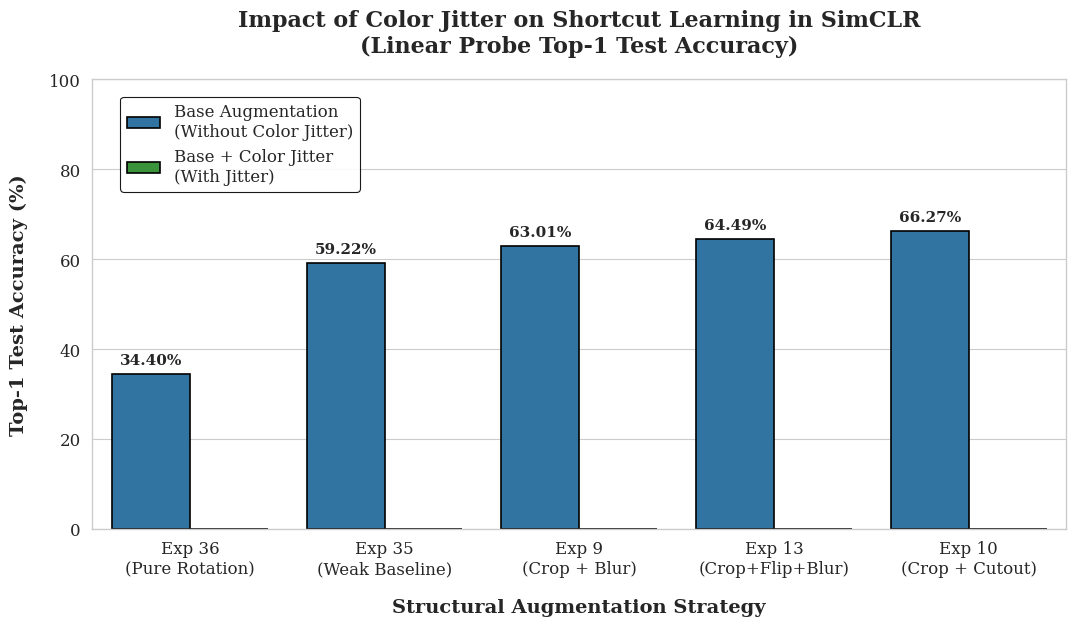

Python code for this plot:
import numpy as np
import matplotlib.pyplot as plt
import seaborn as sns
import pandas as pd
import os

def main():
    # Setup aesthetic for IEEE-style academic plots
    sns.set_theme(style="whitegrid")
    sns.set_context("paper", font_scale=1.5)
    plt.rcParams.update({
        'font.family': 'serif',
        'axes.labelsize': 14,
        'xtick.labelsize': 12,
        'ytick.labelsize': 12,
        'legend.fontsize': 12,
        'axes.titlesize': 16,
        'figure.dpi': 300
    })

    # Data from Linear Probe Evaluation
    experiments = [
        "Exp 36\n(Pure Rotation)",
        "Exp 35\n(Weak Baseline)",
        "Exp 9\n(Crop + Blur)",
        "Exp 13\n(Crop+Flip+Blur)",
        "Exp 10\n(Crop + Cutout)"
    ]

    # Historical data (Without Color Jitter)
    acc_without_jitter = [34.40, 59.22, 63.01, 64.49, 66.27]
    
    # Placeholders for new run (With Color Jitter)
    acc_with_jitter = [0.0, 0.0, 0.0, 0.0, 0.0]  

    df = pd.DataFrame({
        'Experiment': experiments * 2,
        'Top-1 Accuracy (%)': acc_without_jitter + acc_with_jitter,
        'Condition': ['Base Augmentation\n(Without Color Jitter)'] * 5 + ['Base + Color Jitter\n(With Jitter)'] * 5
    })

    # Create figure
    fig, ax = plt.subplots(figsize=(11, 6.5))
    
    # Custom color palette (Blue for without jitter, Green for with jitter)
    palette = {"Base Augmentation\n(Without Color Jitter)": "#1f77b4", "Base + Color Jitter\n(With Jitter)": "#2ca02c"}
    
    barplot = sns.barplot(
        data=df, 
        x='Experiment', 
        y='Top-1 Accuracy (%)', 
        hue='Condition',
        palette=palette,
        edgecolor='black',
        linewidth=1.2,
        ax=ax
    )

    # Add data labels above the bars
    for p in barplot.patches:
        height = p.get_height()
        if height > 0:  # Only label non-zero bars
            ax.annotate(f'{height:.2f}%', 
                        (p.get_x() + p.get_width() / 2., height), 
                        ha='center', va='bottom', 
                        xytext=(0, 5), 
                        textcoords='offset points',
                        fontsize=11, fontweight='bold')

    # Formatting & Axis labels
    ax.set_title('Impact of Color Jitter on Shortcut Learning in SimCLR\n(Linear Probe Top-1 Test Accuracy)', pad=20, fontweight='bold')
    ax.set_ylabel('Top-1 Test Accuracy (%)', fontweight='bold', labelpad=15)
    ax.set_xlabel('Structural Augmentation Strategy', fontweight='bold', labelpad=15)
    ax.set_ylim(0, 100)
    
    # Customize Legend
    ax.legend(title='', loc='upper left', bbox_to_anchor=(0.02, 0.98), framealpha=0.9, edgecolor='black', fancybox=True)
    
    plt.tight_layout()
    
    # Save outputs
    out_png = 'ablation_shortcut_learning.png'
    out_pdf = 'ablation_shortcut_learning.pdf'
    plt.savefig(out_png, dpi=300, bbox_inches='tight')
    plt.savefig(out_pdf, bbox_inches='tight')
    print(f"Academic charts successfully saved to {out_png} and {out_pdf}")
    
if __name__ == "__main__":
    main()
